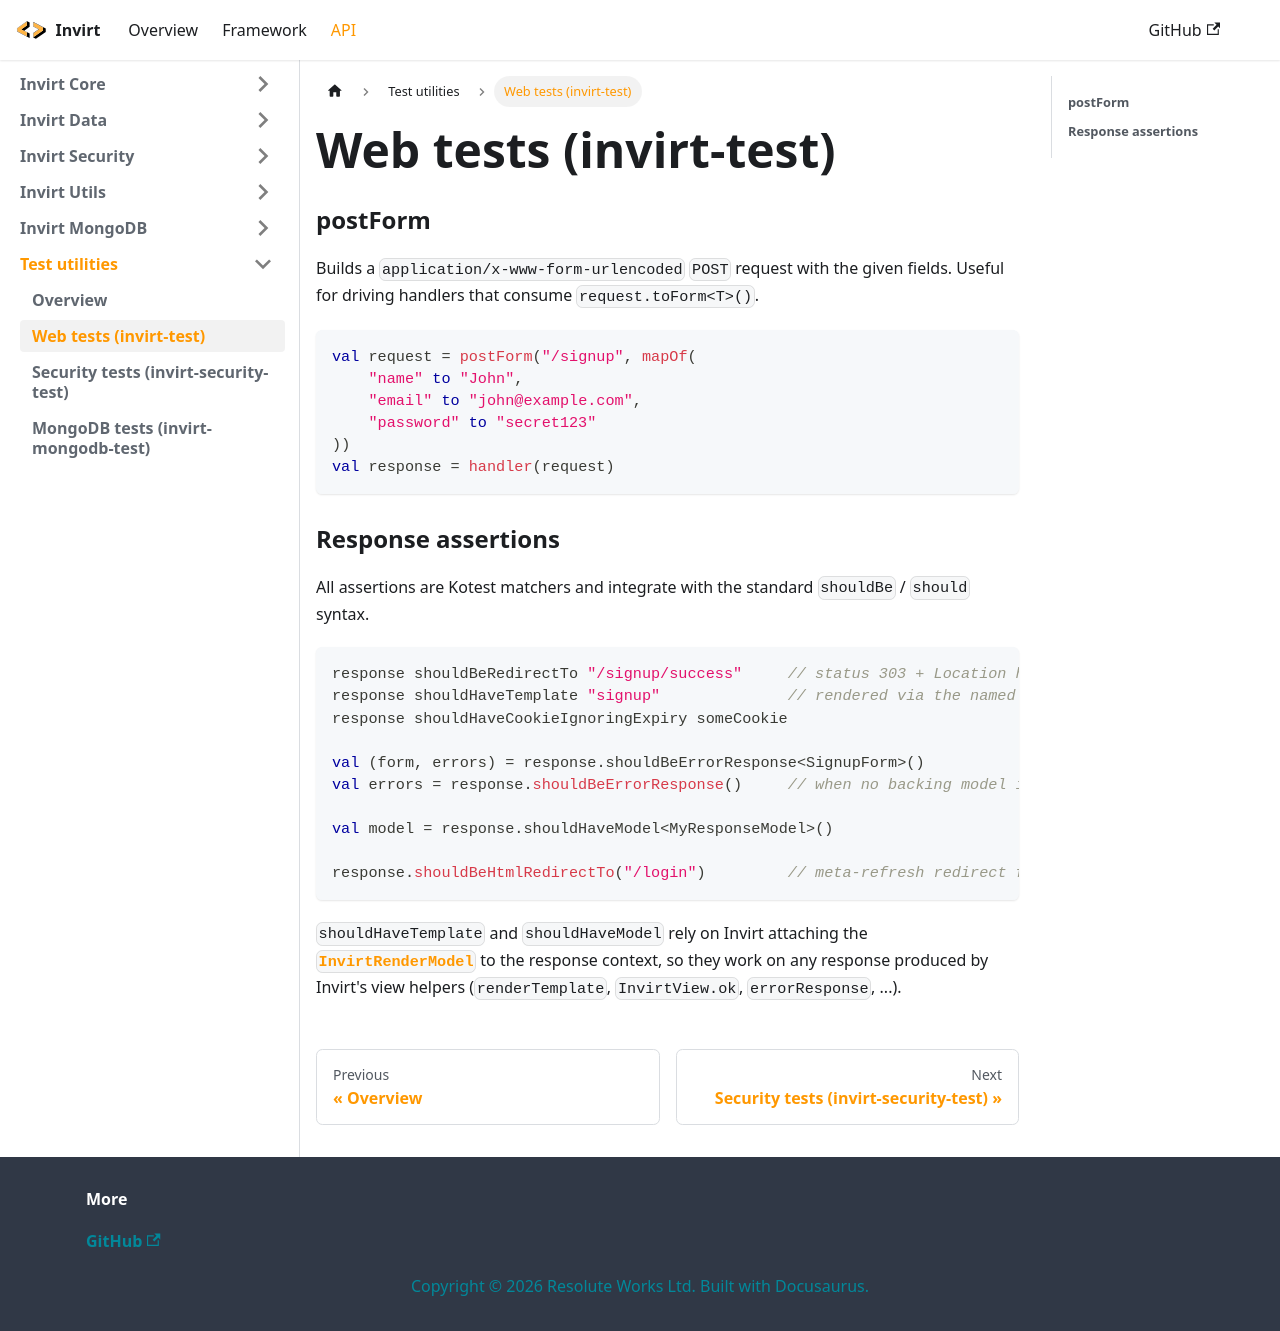

repository: resoluteworks/invirt · page: docs/api/invirt-test/web-tests/index.html · generator: docusaurus

---
sidebar_position: 2
---

# Web tests (invirt-test)

### postForm
Builds a `application/x-www-form-urlencoded` `POST` request with the given fields. Useful for driving
handlers that consume `request.toForm<T>()`.

```kotlin
val request = postForm("/signup", mapOf(
    "name" to "John",
    "email" to "john@example.com",
    "password" to "secret123"
))
val response = handler(request)
```

### Response assertions
All assertions are Kotest matchers and integrate with the standard `shouldBe` / `should` syntax.

```kotlin
response shouldBeRedirectTo "/signup/success"     // status 303 + Location header
response shouldHaveTemplate "signup"              // rendered via the named template
response shouldHaveCookieIgnoringExpiry someCookie

val (form, errors) = response.shouldBeErrorResponse<SignupForm>()
val errors = response.shouldBeErrorResponse()     // when no backing model is needed

val model = response.shouldHaveModel<MyResponseModel>()

response.shouldBeHtmlRedirectTo("/login")         // meta-refresh redirect from htmlRedirect()
```

`shouldHaveTemplate` and `shouldHaveModel` rely on Invirt attaching the
[`InvirtRenderModel`](/docs/framework/views-response) to the response context, so they work on any
response produced by Invirt's view helpers (`renderTemplate`, `InvirtView.ok`, `errorResponse`, ...).
